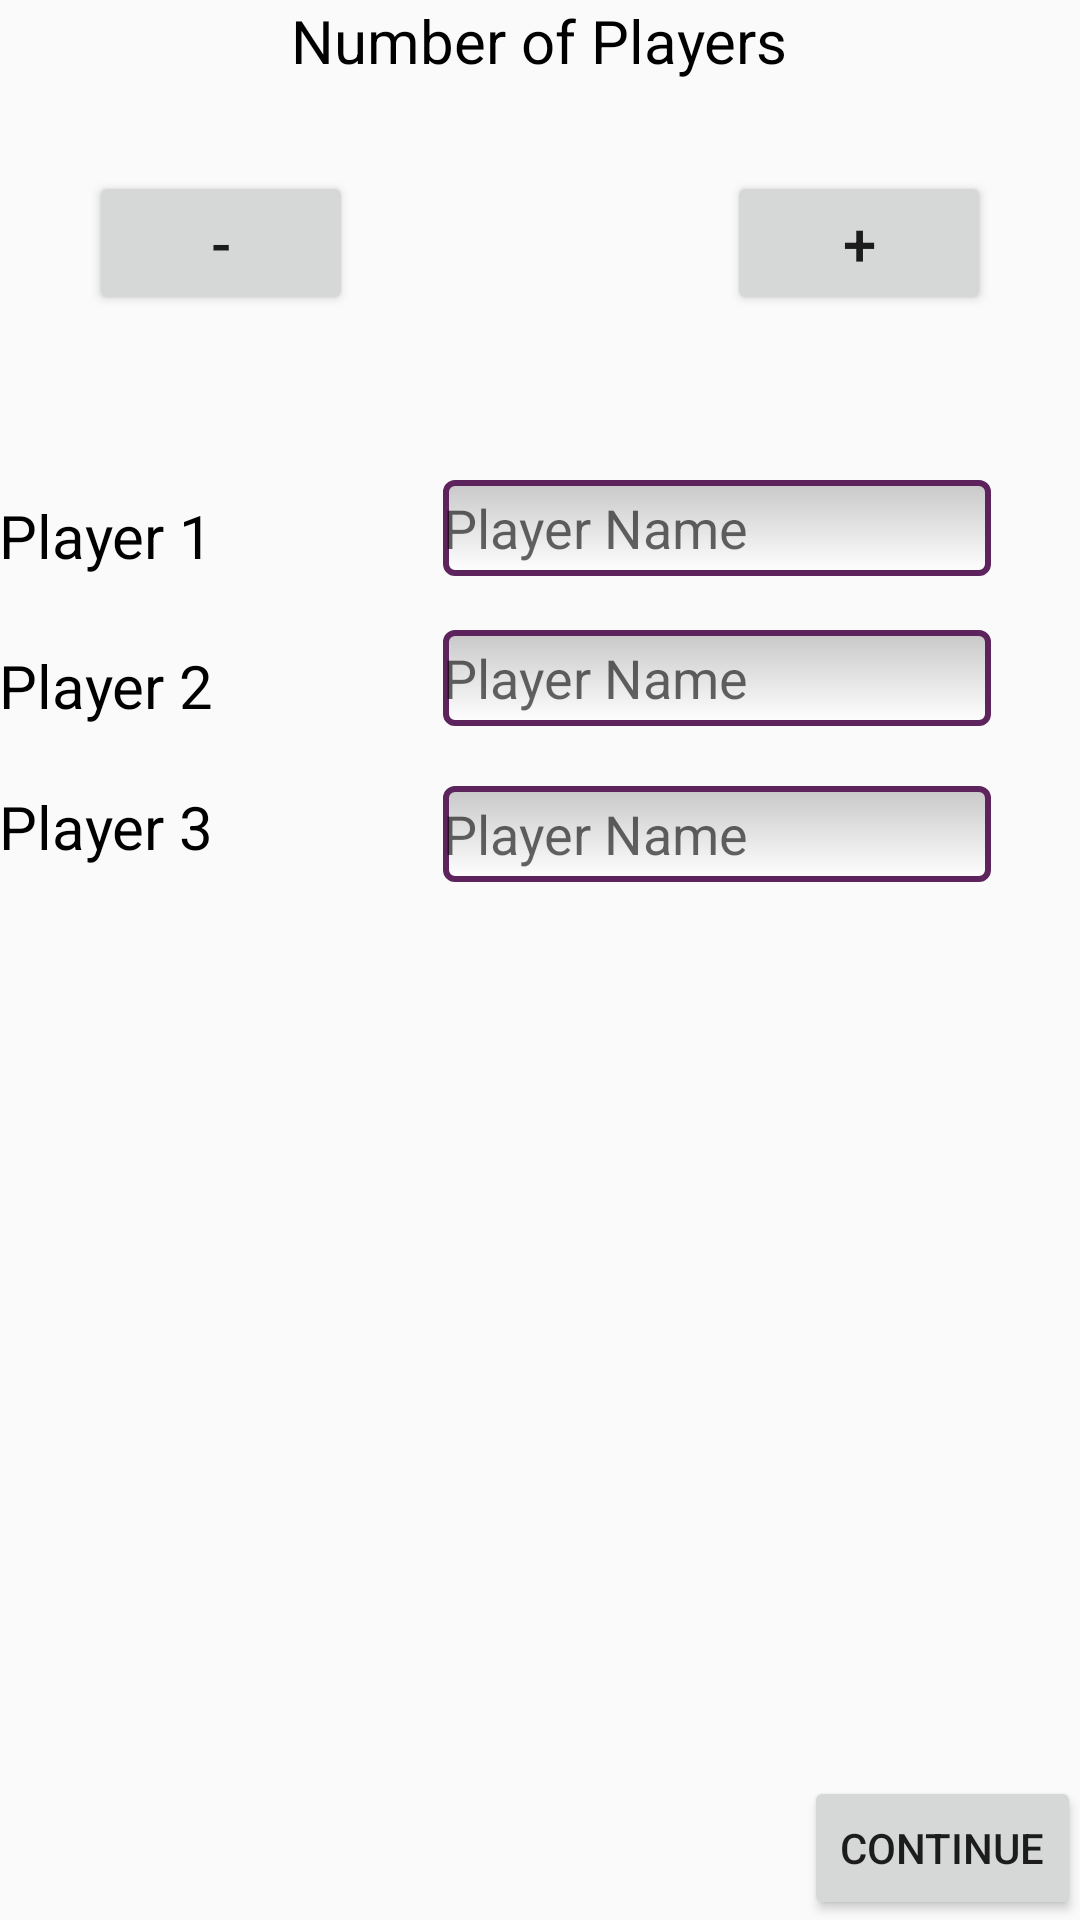

Produce the Android XML layout that renders to this screen, including the resource entries it uses.
<!-- AndroidManifest.xml: application theme AppTheme -->
<!-- res/layout/content_player_selection.xml -->
<?xml version="1.0" encoding="utf-8"?>
<RelativeLayout
    xmlns:android="http://schemas.android.com/apk/res/android"
    xmlns:app="http://schemas.android.com/apk/res-auto"
    xmlns:tools="http://schemas.android.com/tools"
    android:layout_width="match_parent"
    android:layout_height="match_parent"
    android:paddingBottom="@dimen/activity_vertical_margin"
    android:paddingLeft="@dimen/activity_horizontal_margin"
    android:paddingRight="@dimen/activity_horizontal_margin"
    android:paddingTop="@dimen/activity_vertical_margin"
    app:layout_behavior="@string/appbar_scrolling_view_behavior"
    tools:context="com.gameapp.android.wizardcounter.PlayerSelection"
    tools:showIn="@layout/activity_player_selection"
    android:id="@+id/Rl">


    <TextView

        android:layout_width="wrap_content"
        android:layout_height="wrap_content"
        android:text="@string/Number_of_Players"
        android:id="@+id/textView8"
        android:textColor="@color/black"
        android:textSize="20sp"
        android:layout_alignParentTop="true"
        android:layout_centerHorizontal="true" />



    <Button
        android:onClick="minus"
        android:layout_width="wrap_content"
        android:layout_height="wrap_content"
        android:layout_marginTop="23dp"
        android:id="@+id/button5"
        android:text="-"
        android:textSize="20sp"
        android:layout_below="@+id/textView8"
        android:layout_margin="30sp"/>

    <Button
        android:onClick="plus"
        android:layout_width="wrap_content"
        android:layout_height="wrap_content"
        android:text="+"
        android:textSize="20sp"
        android:id="@+id/button6"
        android:layout_marginTop="30sp"
        android:layout_marginRight="30sp"
        android:layout_marginBottom="10sp"
        android:layout_below="@id/textView8"
        android:layout_alignParentRight="true"/>

    <TextView
        android:layout_width="wrap_content"
        android:layout_height="wrap_content"
        android:text="@string/Player"
        android:id="@+id/textView9"
        android:layout_below="@+id/button5"
        android:layout_alignParentLeft="true"
        android:layout_marginTop="30dp"
        android:textSize="20sp"
        android:textStyle="normal"
        android:textColor="@color/black"/>

    <EditText
        android:maxLength="5"
        android:id="@+id/inputSearchEditText"
        android:layout_width="wrap_content"
        android:layout_height="32sp"
        android:ellipsize="start"
        android:hint="@string/Player_Name"
        android:inputType="text"
        android:background="@drawable/edittextstyle"
        android:layout_above="@+id/textView10"
        android:layout_alignRight="@+id/inputSearchEditText2"
        android:layout_alignEnd="@+id/inputSearchEditText2"
        android:layout_toEndOf="@+id/button5"
        android:layout_toRightOf="@+id/button5" />

    <TextView
        android:layout_width="wrap_content"
        android:layout_height="wrap_content"
        android:text="@string/Player_2"
        android:id="@+id/textView10"
        android:layout_marginTop="23dp"
        android:textSize="20sp"
        android:textStyle="normal"
        android:textColor="@color/black"
        android:layout_below="@+id/textView9"
        android:layout_alignParentLeft="true"
        android:layout_alignParentStart="true" />

    <EditText
        android:maxLength="5"
        android:id="@+id/inputSearchEditText2"
        android:layout_width="wrap_content"
        android:layout_height="32sp"
        android:ellipsize="start"
        android:hint="@string/Player_Name"
        android:inputType="text"
        android:background="@drawable/edittextstyle"
        android:layout_above="@+id/textView11"
        android:layout_toRightOf="@+id/button5"
        android:layout_alignRight="@+id/button6"
        android:layout_alignEnd="@+id/button6" />

    <TextView
        android:layout_width="wrap_content"
        android:layout_height="wrap_content"
        android:text="@string/Player_3"
        android:id="@+id/textView11"
        android:textSize="20sp"
        android:textStyle="normal"
        android:textColor="@color/black"
        android:layout_below="@+id/textView10"
        android:layout_alignParentLeft="true"
        android:layout_alignParentStart="true"
        android:layout_marginTop="20sp" />

    <EditText
        android:maxLength="5"
        android:id="@+id/inputSearchEditText3"
        android:layout_width="wrap_content"
        android:layout_height="32sp"
        android:ellipsize="start"
        android:hint="@string/Player_Name"
        android:inputType="text"
        android:background="@drawable/edittextstyle"
        android:layout_alignTop="@+id/textView11"
        android:layout_alignLeft="@+id/inputSearchEditText2"
        android:layout_alignStart="@+id/inputSearchEditText2"
        android:layout_alignRight="@+id/button6"
        android:layout_alignEnd="@+id/button6" />

    <Button
        android:onClick="ContinueOn"
        android:layout_width="wrap_content"
        android:layout_height="wrap_content"
        android:text="@string/Continue"
        android:id="@+id/Continue_btn"
        android:layout_alignParentBottom="true"
        android:layout_alignParentRight="true"
        android:layout_alignParentEnd="true" />

    <TextView
        android:layout_width="wrap_content"
        android:layout_height="wrap_content"
        android:text="@string/Player_4"
        android:id="@+id/textView20"
        android:textSize="20sp"
        android:textStyle="normal"
        android:textColor="@color/black"
        android:layout_below="@+id/textView11"
        android:layout_alignParentLeft="true"
        android:layout_alignParentStart="true"
        android:layout_marginTop="20sp"
        android:visibility="invisible"/>

    <EditText
        android:maxLength="5"
        android:id="@+id/inputSearchEditText4"
        android:layout_width="wrap_content"
        android:layout_height="32sp"
        android:ellipsize="start"
        android:hint="@string/Player_Name"
        android:inputType="text"
        android:background="@drawable/edittextstyle"
        android:layout_alignTop="@+id/textView20"
        android:layout_alignRight="@+id/button6"
        android:layout_alignEnd="@+id/button6"
        android:layout_alignLeft="@+id/inputSearchEditText3"
        android:layout_alignStart="@+id/inputSearchEditText3"
        android:visibility="invisible"/>

    <TextView
        android:visibility="invisible"
        android:layout_width="wrap_content"
        android:layout_height="wrap_content"
        android:text="@string/Player_5"
        android:id="@+id/textView21"
        android:textSize="20sp"
        android:textStyle="normal"
        android:textColor="@color/black"
        android:layout_below="@+id/textView20"
        android:layout_alignParentLeft="true"
        android:layout_alignParentStart="true"
        android:layout_marginTop="20sp" />

    <EditText
        android:maxLength="5"
        android:visibility="invisible"
        android:id="@+id/inputSearchEditText5"
        android:layout_width="wrap_content"
        android:layout_height="32sp"
        android:ellipsize="start"
        android:hint="@string/Player_Name"
        android:inputType="text"
        android:background="@drawable/edittextstyle"
        android:layout_alignTop="@+id/textView21"
        android:layout_alignLeft="@+id/inputSearchEditText4"
        android:layout_alignStart="@+id/inputSearchEditText4"
        android:layout_alignRight="@+id/inputSearchEditText4"
        android:layout_alignEnd="@+id/inputSearchEditText4" />


    <TextView
        android:visibility="invisible"
        android:layout_width="wrap_content"
        android:layout_height="wrap_content"
        android:text="@string/Player_6"
        android:id="@+id/textView22"
        android:textSize="20sp"
        android:textStyle="normal"
        android:textColor="@color/black"
        android:layout_below="@+id/textView21"
        android:layout_alignParentLeft="true"
        android:layout_alignParentStart="true"
        android:layout_marginTop="20sp" />

    <EditText
        android:maxLength="5"
        android:visibility="invisible"
        android:id="@+id/inputSearchEditText6"
        android:layout_width="wrap_content"
        android:layout_height="32sp"
        android:ellipsize="start"
        android:hint="@string/Player_Name"
        android:inputType="text"
        android:background="@drawable/edittextstyle"
        android:layout_alignTop="@+id/textView22"
        android:layout_alignLeft="@+id/inputSearchEditText5"
        android:layout_alignStart="@+id/inputSearchEditText5"
        android:layout_alignRight="@+id/inputSearchEditText5"
        android:layout_alignEnd="@+id/inputSearchEditText5" />
</RelativeLayout>
<!-- res/layout/activity_player_selection.xml (included above) -->
<?xml version="1.0" encoding="utf-8"?>
<android.support.design.widget.CoordinatorLayout xmlns:android="http://schemas.android.com/apk/res/android"
    xmlns:app="http://schemas.android.com/apk/res-auto"
    xmlns:tools="http://schemas.android.com/tools"
    android:layout_width="match_parent"
    android:layout_height="match_parent"
    android:fitsSystemWindows="true"
    tools:context="com.gameapp.android.wizardcounter.PlayerSelection">

    <android.support.design.widget.AppBarLayout
        android:layout_width="match_parent"
        android:layout_height="wrap_content"
        android:theme="@style/AppTheme.AppBarOverlay">

        <android.support.v7.widget.Toolbar
            android:id="@+id/toolbar"
            android:layout_width="match_parent"
            android:layout_height="?attr/actionBarSize"
            android:background="?attr/colorPrimary"
            app:popupTheme="@style/AppTheme.PopupOverlay"
            android:visibility="gone"/>

    </android.support.design.widget.AppBarLayout>

    <include layout="@layout/content_player_selection" />



</android.support.design.widget.CoordinatorLayout>
<!-- resources referenced by this layout -->
<resources>
  <color name="black">#000000</color>
  <!-- drawable edittextstyle (drawable) -->
  <?xml version="1.0" encoding="utf-8"?>
  <shape
      xmlns:android="http://schemas.android.com/apk/res/android"
      android:thickness="0dp"
      android:shape="rectangle">
      <stroke android:width="2dp"
          android:color="@color/DarkPurple"/>
      <corners android:radius="3dp" />
      <gradient
          android:startColor="#C8C8C8"
          android:endColor="#FFFFFF"
          android:type="linear"
          android:angle="270"/>
  
  </shape>
  <string name="Continue">Continue</string>
  <string name="Number_of_Players">Number of Players</string>
  <string name="Player">Player 1</string>
  <string name="Player_2">Player 2</string>
  <string name="Player_3">Player 3</string>
  <string name="Player_4">Player 4</string>
  <string name="Player_5">Player 5</string>
  <string name="Player_6">Player 6</string>
  <string name="Player_Name">Player Name</string>
  <style name="AppTheme.AppBarOverlay" parent="ThemeOverlay.AppCompat.Dark.ActionBar" />
  <style name="AppTheme.PopupOverlay" parent="ThemeOverlay.AppCompat.Light" />
  <style name="AppTheme" parent="Theme.AppCompat.Light.NoActionBar">
          
          <item name="colorPrimary">@color/purple</item>
          <item name="colorPrimaryDark">@color/DarkPurple</item>
          <item name="colorAccent">@color/colorAccent</item>
      </style>
  <color name="DarkPurple">#5c235c </color>
  <color name="purple">#330f53</color>
  <color name="colorAccent">#FF4081</color>
</resources>
